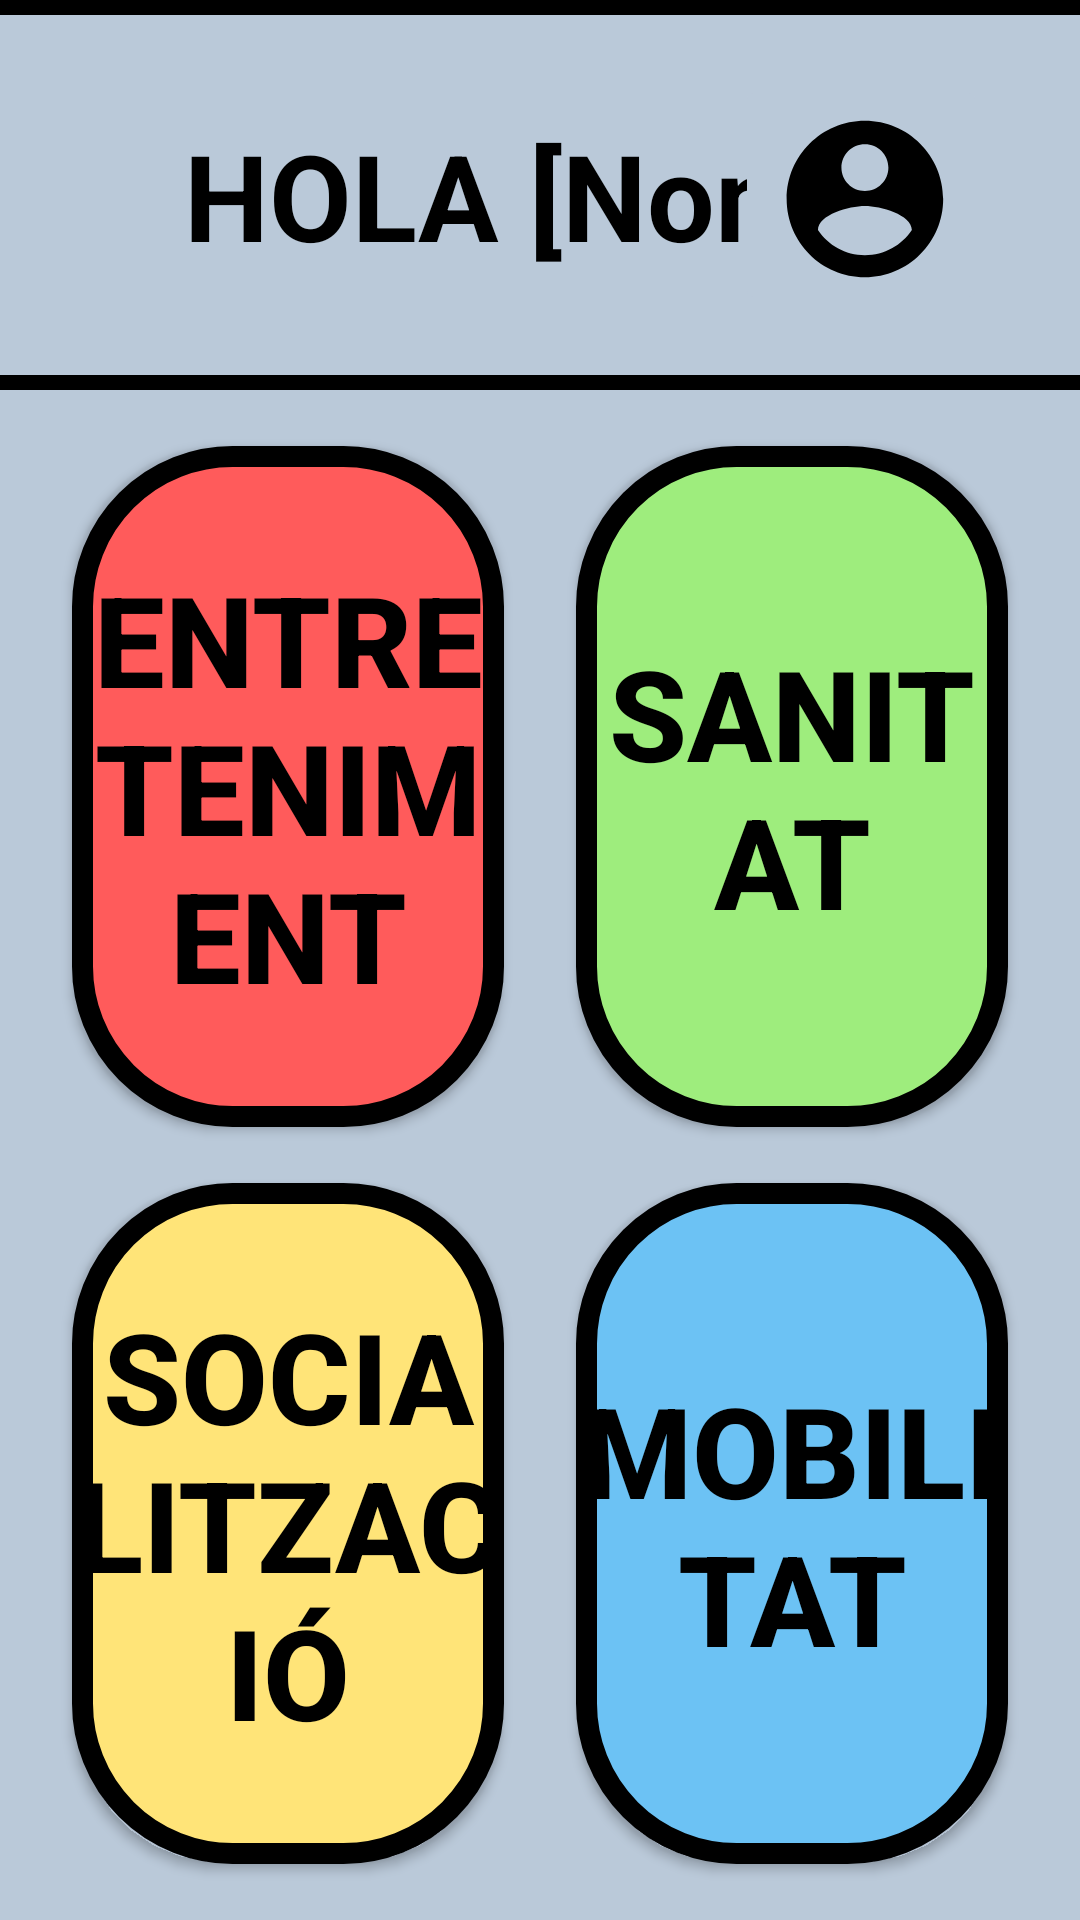

Write the Android layout XML for this screen, with the resource values it uses.
<!-- AndroidManifest.xml: application theme Theme.URMETRO -->
<!-- res/layout/fragment_menu.xml -->
<?xml version="1.0" encoding="utf-8"?>
<androidx.constraintlayout.widget.ConstraintLayout xmlns:android="http://schemas.android.com/apk/res/android"
    xmlns:tools="http://schemas.android.com/tools"
    android:layout_width="match_parent"
    android:layout_height="match_parent"
    xmlns:app="http://schemas.android.com/apk/res-auto"
    android:background="@color/fons"
    tools:context=".MenuFragment">

<androidx.constraintlayout.widget.ConstraintLayout
    android:id="@+id/container_cap"
    android:layout_width="0dp"
    android:layout_height="wrap_content"
    app:layout_constraintWidth_percent="1.05"
    app:layout_constraintTop_toTopOf="parent"
    app:layout_constraintStart_toStartOf="parent"
    app:layout_constraintEnd_toEndOf="parent"
    android:background="@drawable/rectangle_menu"
    >

    <TextView
        android:id="@+id/nomUsuari"
        android:layout_width="match_parent"
        android:layout_height="wrap_content"
        app:layout_constraintStart_toStartOf="@id/container_cap"
        app:layout_constraintTop_toTopOf="@id/container_cap"
        app:layout_constraintBottom_toBottomOf="@id/container_cap"
        android:textSize="40dp"
        android:textStyle="bold"
        android:textColor="@color/black"
        android:text="HOLA [Nom]" />

    <ImageButton
        android:id="@+id/usuari"
        android:layout_width="wrap_content"
        android:layout_height="match_parent"
        android:src="@drawable/baseline_account_circle_24"
        app:layout_constraintEnd_toEndOf="@id/container_cap"
        android:backgroundTint="@color/fons"
        />


</androidx.constraintlayout.widget.ConstraintLayout>

    <androidx.appcompat.widget.AppCompatButton
        android:id="@+id/entreteniment"
        android:layout_width="0dp"
        android:layout_height="0dp"
        app:layout_constraintWidth_percent="0.4"
        app:layout_constraintHeight_percent="0.355"
        android:background="@drawable/entreteniment_menu"
        android:text="ENTRETENIMENT"
        android:textColor="@color/black"
        android:textStyle="bold"
        android:textSize="42dp"
        app:layout_constraintStart_toStartOf="parent"
        app:layout_constraintEnd_toStartOf="@id/sanitat"
        app:layout_constraintTop_toBottomOf="@id/container_cap"
        app:layout_constraintBottom_toTopOf="@id/socialitzacio"
        />
    <androidx.appcompat.widget.AppCompatButton
        android:id="@+id/sanitat"
        android:layout_width="0dp"
        android:layout_height="0dp"
        app:layout_constraintWidth_percent="0.4"
        app:layout_constraintHeight_percent="0.355"
        android:background="@drawable/sanitat_menu"
        android:text="SANITAT"
        android:textColor="@color/black"
        android:textStyle="bold"
        android:textSize="42dp"
        app:layout_constraintStart_toEndOf="@id/entreteniment"
        app:layout_constraintEnd_toEndOf="parent"
        app:layout_constraintTop_toBottomOf="@id/container_cap"
        app:layout_constraintBottom_toTopOf="@id/movilitat"
        />
    <androidx.appcompat.widget.AppCompatButton
        android:id="@+id/socialitzacio"
        android:layout_width="0dp"
        android:layout_height="0dp"
        app:layout_constraintWidth_percent="0.4"
        app:layout_constraintHeight_percent="0.355"
        android:background="@drawable/socialitzacio_menu"
        android:text="SOCIALITZACIÓ"
        android:textColor="@color/black"
        android:textStyle="bold"
        android:textSize="42dp"
        app:layout_constraintStart_toStartOf="parent"
        app:layout_constraintEnd_toStartOf="@id/movilitat"
        app:layout_constraintTop_toBottomOf="@id/entreteniment"
        app:layout_constraintBottom_toBottomOf="parent"
        />
    <androidx.appcompat.widget.AppCompatButton
        android:id="@+id/movilitat"
        android:layout_width="0dp"
        android:layout_height="0dp"
        app:layout_constraintWidth_percent="0.4"
        app:layout_constraintHeight_percent="0.355"
        android:background="@drawable/movilitat_menu"
        android:text="MOBILITAT"
        android:textColor="@color/black"
        android:textStyle="bold"
        android:textSize="42dp"
        app:layout_constraintStart_toEndOf="@id/socialitzacio"
        app:layout_constraintEnd_toEndOf="parent"
        app:layout_constraintTop_toBottomOf="@id/sanitat"
        app:layout_constraintBottom_toBottomOf="parent"
        />


</androidx.constraintlayout.widget.ConstraintLayout>
<!-- resources referenced by this layout -->
<resources>
  <color name="black">#FF000000</color>
  <color name="fons">#BAC9D9</color>
  <!-- drawable baseline_account_circle_24 (drawable) -->
  <vector xmlns:android="http://schemas.android.com/apk/res/android" android:height="60dp" android:tint="#000000" android:viewportHeight="23" android:viewportWidth="23" android:width="60dp">
        
      <path android:fillColor="@android:color/white" android:pathData="M12,2C6.48,2 2,6.48 2,12s4.48,10 10,10 10,-4.48 10,-10S17.52,2 12,2zM12,5c1.66,0 3,1.34 3,3s-1.34,3 -3,3 -3,-1.34 -3,-3 1.34,-3 3,-3zM12,19.2c-2.5,0 -4.71,-1.28 -6,-3.22 0.03,-1.99 4,-3.08 6,-3.08 1.99,0 5.97,1.09 6,3.08 -1.29,1.94 -3.5,3.22 -6,3.22z"/>
      
  </vector>
  <!-- drawable entreteniment_menu (drawable) -->
  <?xml version="1.0" encoding="utf-8"?>
  <shape xmlns:android="http://schemas.android.com/apk/res/android"
      android:padding="16dp"
      android:shape="rectangle">
      <stroke
          android:width="7dp"
          android:color="@android:color/black" />
      <corners android:radius="50dp" />
      <solid
          android:color="@color/entreteniment"
          />
  </shape>
  <!-- drawable movilitat_menu (drawable) -->
  <?xml version="1.0" encoding="utf-8"?>
  <shape xmlns:android="http://schemas.android.com/apk/res/android"
      android:padding="16dp"
      android:shape="rectangle">
      <stroke
          android:width="7dp"
          android:color="@android:color/black" />
      <corners android:radius="50dp" />
      <solid
          android:color="@color/movilitat"
          />
  </shape>
  <!-- drawable rectangle_menu (drawable) -->
  <?xml version="1.0" encoding="utf-8"?>
  <shape xmlns:android="http://schemas.android.com/apk/res/android" android:shape="rectangle">
      <stroke
          android:color="#000000"
          android:width="5sp">
      </stroke>
      <padding
          android:bottom="25dp"
          android:top="25dp"
          android:left="70dp"
          android:right="40dp"
          />
  </shape>
  <!-- drawable sanitat_menu (drawable) -->
  <?xml version="1.0" encoding="utf-8"?>
  <shape xmlns:android="http://schemas.android.com/apk/res/android"
      android:padding="16dp"
      android:shape="rectangle">
      <stroke
          android:width="7dp"
          android:color="@android:color/black" />
      <corners android:radius="50dp" />
      <solid
          android:color="@color/sanitat"
          />
  </shape>
  <!-- drawable socialitzacio_menu (drawable) -->
  <?xml version="1.0" encoding="utf-8"?>
  <shape xmlns:android="http://schemas.android.com/apk/res/android"
      android:padding="16dp"
      android:shape="rectangle">
      <stroke
          android:width="7dp"
          android:color="@android:color/black" />
      <corners android:radius="50dp" />
      <solid
          android:color="@color/socialitzacio"
          />
  </shape>
  <style name="Theme.URMETRO" parent="Base.Theme.URMETRO" />
  <color name="entreteniment">#FF5B5B</color>
  <color name="movilitat">#6CC2F4</color>
  <color name="sanitat">#9EED7D</color>
  <color name="socialitzacio">#FFE478</color>
  <style name="Base.Theme.URMETRO" parent="Theme.Material3.DayNight.NoActionBar">
          
          
      </style>
</resources>
